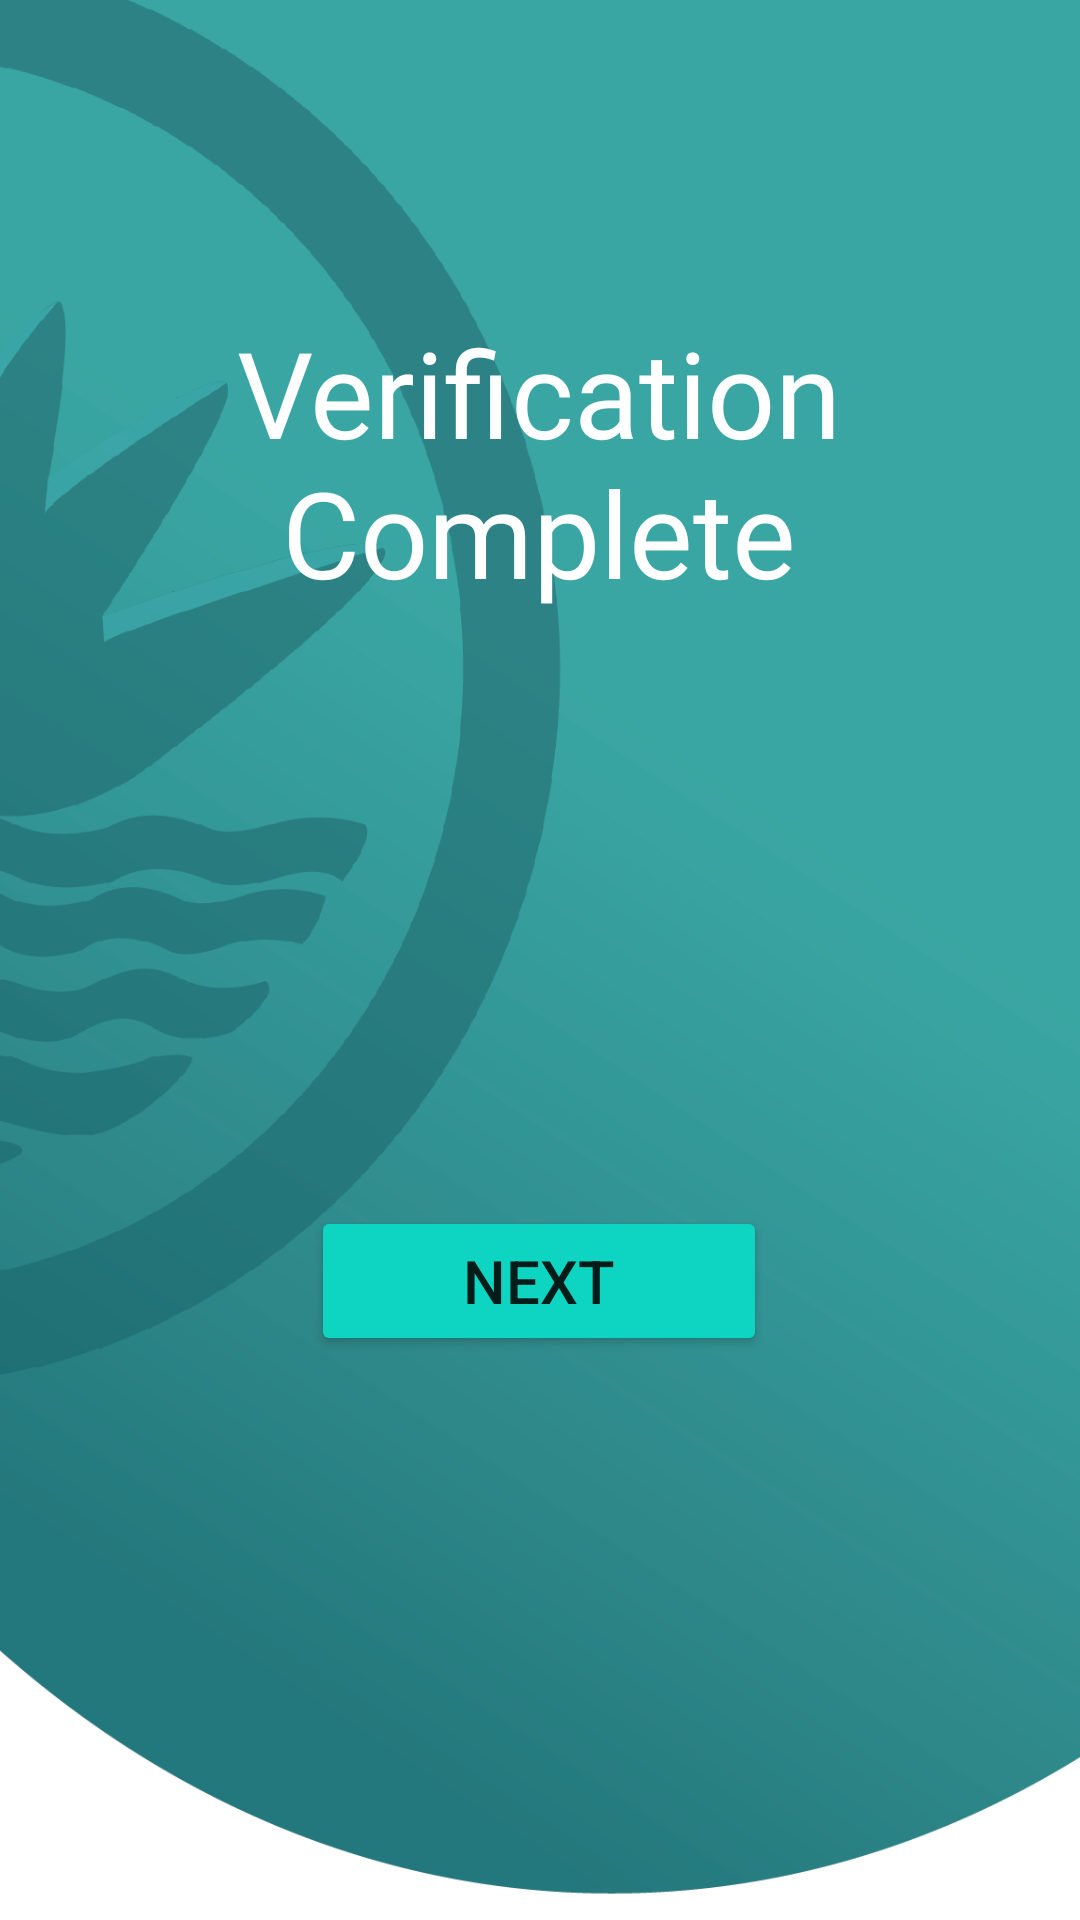

The Android layout XML behind this screen, and the referenced resources:
<!-- AndroidManifest.xml: application theme Theme.Poysha -->
<!-- res/layout/activity_signup3.xml -->
<?xml version="1.0" encoding="utf-8"?>
<androidx.constraintlayout.widget.ConstraintLayout xmlns:android="http://schemas.android.com/apk/res/android"
    xmlns:app="http://schemas.android.com/apk/res-auto"
    xmlns:tools="http://schemas.android.com/tools"
    android:layout_width="match_parent"
    android:layout_height="match_parent"
    tools:context=".signup3Activity">

    <ImageView
        android:id="@+id/imageView3"
        android:layout_width="453dp"
        android:layout_height="786dp"
        app:layout_constraintBottom_toBottomOf="parent"
        app:layout_constraintEnd_toEndOf="parent"
        app:layout_constraintHorizontal_bias="0.761"
        app:layout_constraintStart_toStartOf="parent"
        app:layout_constraintTop_toTopOf="parent"
        app:layout_constraintVertical_bias="0.509"
        app:srcCompat="@drawable/background3" />

    <TextView
        android:id="@+id/textView10"
        android:layout_width="324dp"
        android:layout_height="134dp"
        android:layout_marginTop="104dp"
        android:fontFamily="@font/roboto_bold"
        android:text="Verification Complete"
        android:textAlignment="center"
        android:textColor="#FFFFFF"
        android:textSize="40dp"
        app:layout_constraintEnd_toEndOf="parent"
        app:layout_constraintHorizontal_bias="0.494"
        app:layout_constraintStart_toStartOf="parent"
        app:layout_constraintTop_toTopOf="parent" />

    <ImageView
        android:id="@+id/imageView5"
        android:layout_width="161dp"
        android:layout_height="151dp"
        android:layout_marginBottom="236dp"
        app:layout_constraintBottom_toBottomOf="parent"
        app:layout_constraintEnd_toEndOf="parent"
        app:layout_constraintStart_toStartOf="parent"
        app:layout_constraintTop_toBottomOf="@+id/textView10"
        app:layout_constraintVertical_bias="0.49"
        app:srcCompat="@drawable/baseline_verified_user_24" />

    <Button
        android:id="@+id/button2"
        android:layout_width="152dp"
        android:layout_height="50dp"
        android:layout_marginBottom="188dp"
        android:backgroundTint="#0DD5C2"
        android:text="Next"
        android:textSize="20dp"
        app:layout_constraintBottom_toBottomOf="parent"
        app:layout_constraintEnd_toEndOf="parent"
        app:layout_constraintHorizontal_bias="0.498"
        app:layout_constraintStart_toStartOf="parent"
        app:layout_constraintTop_toBottomOf="@+id/imageView5"
        app:layout_constraintVertical_bias="1.0" />

</androidx.constraintlayout.widget.ConstraintLayout>
<!-- resources referenced by this layout -->
<resources>
  <!-- drawable background3: png bitmap (drawable, 183464 bytes) -->
  <style name="Theme.Poysha" parent="Theme.MaterialComponents.DayNight.NoActionBar">
          
  
          <item name="colorOnPrimary">@color/white</item>
          
          <item name="colorSecondary">@color/teal_200</item>
          <item name="colorSecondaryVariant">@color/teal_700</item>
          <item name="colorOnSecondary">@color/black</item>
          
          <item name="android:statusBarColor">?attr/colorPrimaryVariant</item>
          
      </style>
  <!-- not gathered from this repository: default colours our renderer supplied (Android Studio template values) -->
  <color name="teal_200">#FF03DAC5</color>
  <color name="teal_700">#FF018786</color>
  <color name="black">#FF000000</color>
  <color name="white">#FFFFFFFF</color>
</resources>
